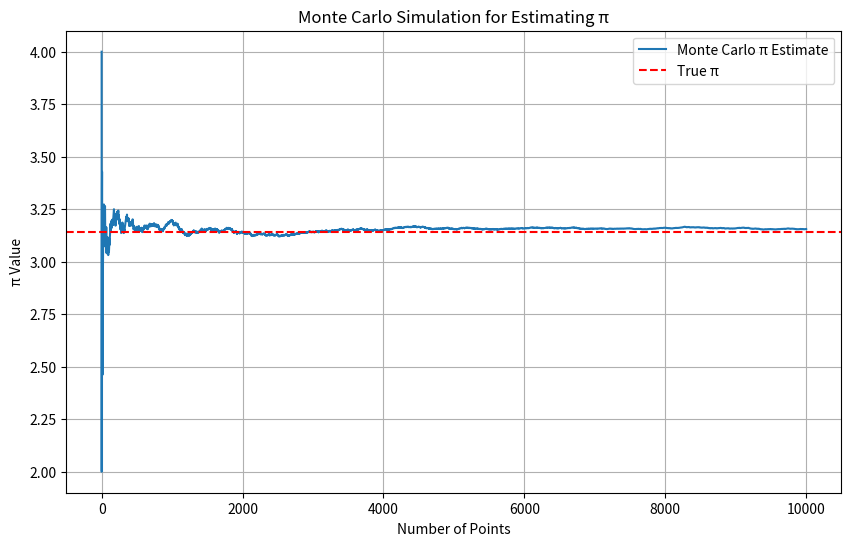

Write the Python code that produced this figure.
import numpy as np
import matplotlib.pyplot as plt
import math

num_points = 10000
np.random.seed(42)

x_points = np.random.rand(num_points)
y_points = np.random.rand(num_points)

inside_circle = (x_points**2 + y_points**2) <= 1

pi_values = 4 * np.cumsum(inside_circle) / np.arange(1, num_points + 1)


plt.figure(figsize=(10, 6))
plt.plot(pi_values, label="Monte Carlo π Estimate")
plt.axhline(math.pi, linestyle="--", color="red", label="True π")
plt.xlabel("Number of Points")
plt.ylabel("π Value")
plt.title("Monte Carlo Simulation for Estimating π")
plt.legend()
plt.grid(True)
plt.show()
